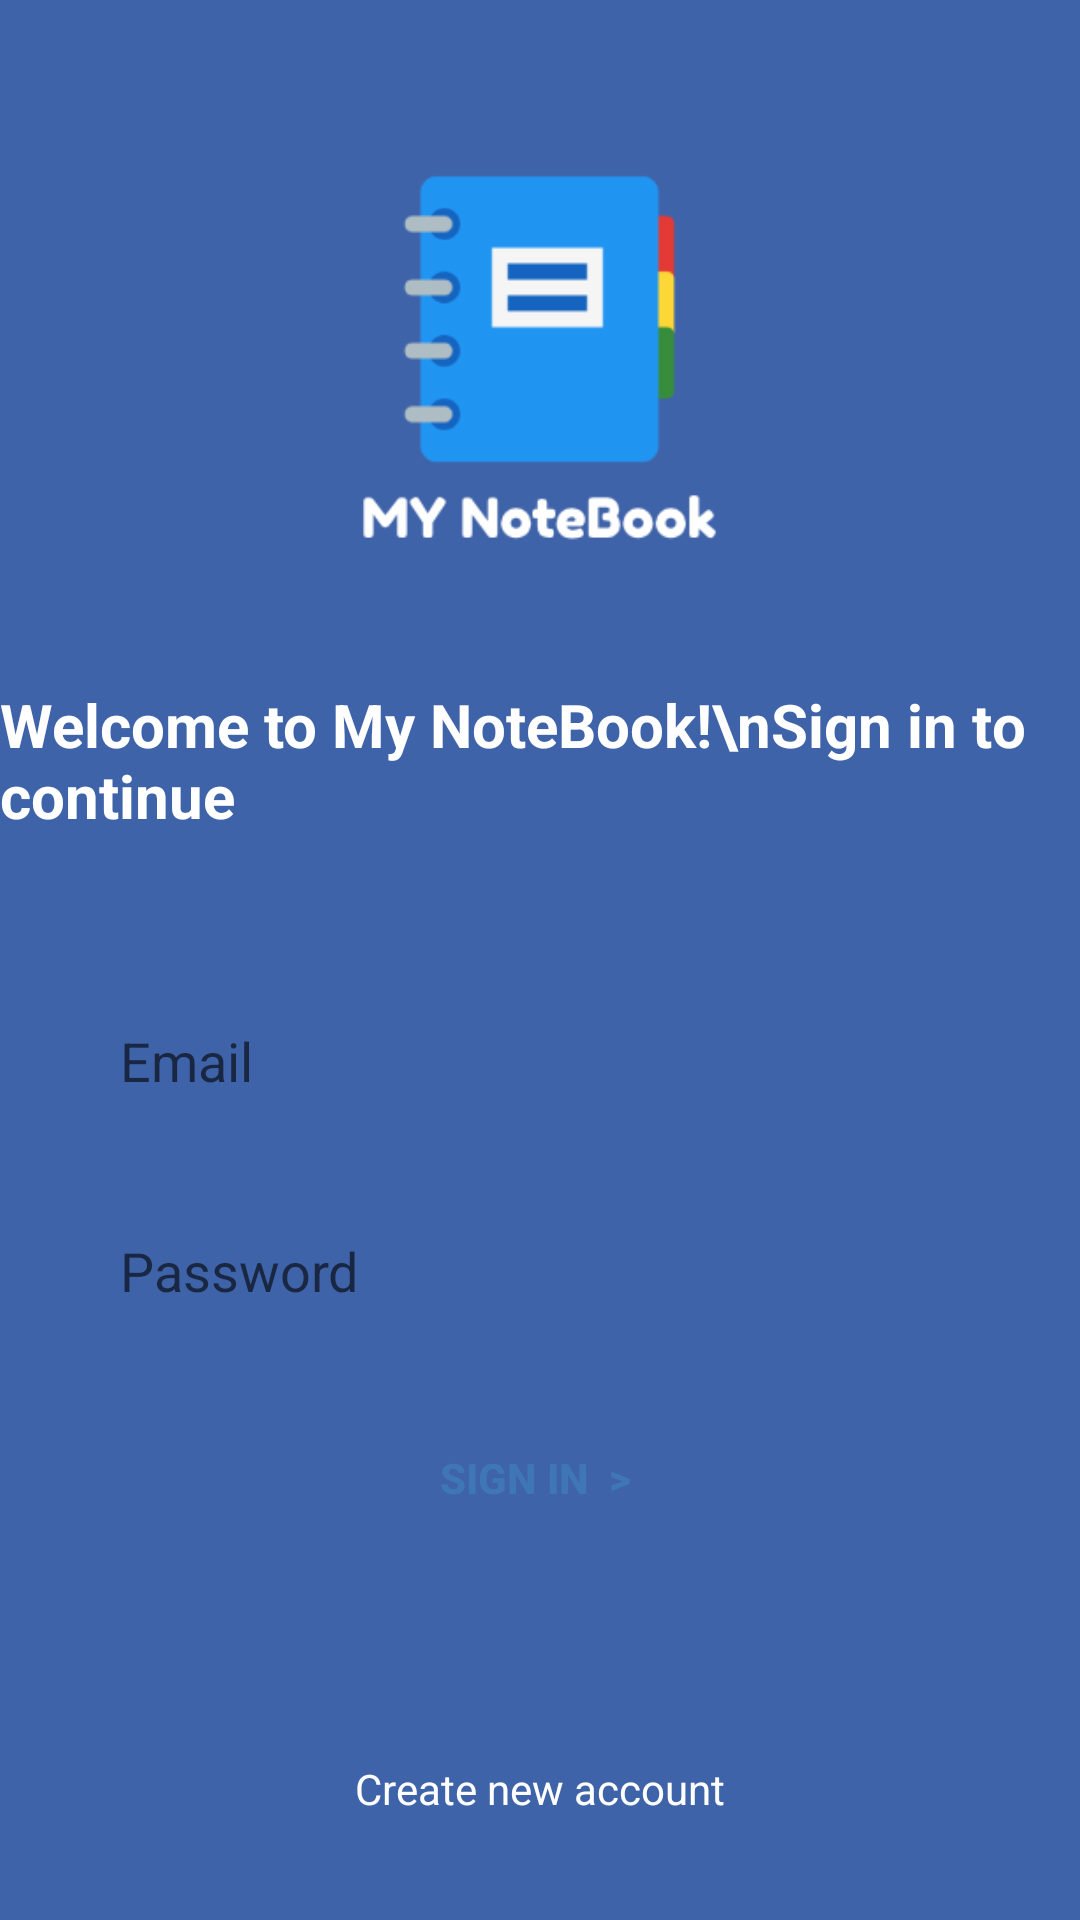

The Android layout XML behind this screen, and the referenced resources:
<!-- AndroidManifest.xml: application theme Theme.MyBookNotes -->
<!-- res/layout/activity_login.xml -->
<?xml version="1.0" encoding="utf-8"?>
<RelativeLayout xmlns:android="http://schemas.android.com/apk/res/android"
    xmlns:app="http://schemas.android.com/apk/res-auto"
    xmlns:tools="http://schemas.android.com/tools"
    android:layout_width="match_parent"
    android:layout_height="match_parent"
    android:background="@color/BackgroundColor">

    <ImageView
        android:id="@+id/imageView"
        android:layout_width="181dp"
        android:layout_height="148dp"
        android:layout_centerHorizontal="true"
        android:layout_marginTop="50dp"
        android:src="@drawable/logo" />

    <TextView
        android:id="@+id/textView"
        android:layout_width="wrap_content"
        android:layout_height="wrap_content"
        android:layout_below="@id/imageView"
        android:layout_centerHorizontal="true"
        android:layout_marginTop="30dp"
        android:text="Welcome to My NoteBook!\nSign in to continue"
        android:textStyle="bold"
        android:textColor="#FFFFFF"
        android:textSize="20sp" />

    <EditText
        android:id="@+id/username"
        android:layout_width="match_parent"
        android:layout_height="50dp"
        android:layout_below="@id/textView"
        android:layout_centerHorizontal="true"
        android:layout_marginHorizontal="30dp"
        android:layout_marginTop="50dp"
        android:background="@drawable/bg_btn_mail"
        android:hint="Email"
        android:paddingLeft="10dp"
        android:inputType="textPersonName" />

    <EditText
        android:id="@+id/password"
        android:layout_width="match_parent"
        android:layout_height="50dp"
        android:layout_below="@id/username"
        android:layout_centerHorizontal="true"
        android:layout_marginHorizontal="30dp"
        android:layout_marginTop="20dp"
        android:background="@drawable/bg_btn_mail"
        android:hint="Password"
        android:paddingLeft="10dp"
        android:inputType="textPassword" />

    <Button
        android:id="@+id/signin"
        android:layout_width="match_parent"
        android:layout_height="wrap_content"
        android:layout_centerHorizontal="true"
        android:layout_below="@id/password"
        android:layout_margin="20dp"
        android:background="@drawable/bg_btn_mail"
        android:text="Sign in  > "
        android:textStyle="bold"
        android:textColor="#3F77B6" />
    <TextView
        android:id="@+id/signup"
        android:layout_width="wrap_content"
        android:layout_height="wrap_content"
        android:layout_below="@id/signin"
        android:layout_centerHorizontal="true"
        android:layout_marginTop="50dp"
        android:text="Create new account"
        android:textColor="#FFFFFF" />

</RelativeLayout>
<!-- resources referenced by this layout -->
<resources>
  <color name="BackgroundColor">#3f63a9</color>
  <!-- drawable logo: png bitmap (drawable, 6043 bytes) -->
  <style name="Theme.MyBookNotes" parent="Base.Theme.MyBookNotes" />
  <style name="Base.Theme.MyBookNotes" parent="Theme.AppCompat.DayNight.NoActionBar">
          
          
      </style>
</resources>
